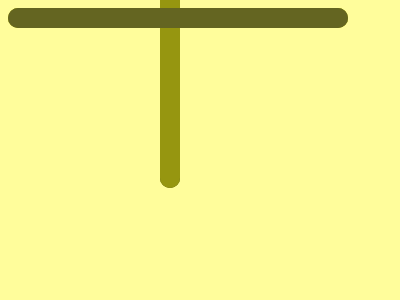

Reproduce this picture with HTML and CSS.

<!DOCTYPE html>
<html lang="en">
  <head>
    <meta charset="UTF-8" />
    <meta name="viewport" content="width=device-width, initial-scale=1.0" />
    <title>Green Rails</title>
  </head>

  <body>
    <div></div>
    <div class="b"></div>
    <div class="c"></div>
    <div class="c d"></div>
    <div class="c e"></div>
    <div class="a"></div>
    <style>
      body {
        background: #fffd9b;
      }

      div {
        position: absolute;
        top: 60;
        left: 30;
        width: 340px;
        height: 20px;
        background: #969610;
        border-radius: 20px;
      }

      .a {
        top: 140;
        background: #646521;
      }

      .b {
        top: 220;
      }

      .c {
        rotate: 90deg;
        top: 140;
        left: 0;
        width: 240;
      }

      .d {
        left: 80;
        background: #646521;
      }

      .e {
        left: 160;
      }

      /* MINIFIED CODE    .a,.d{background:#646521}body{background:#fffd9b}div{position:absolute;top:60;left:30;width:340px;height:20px;background:#969610;border-radius:20px}.a{top:140}.b{top:220}.c{rotate:90deg;top:140;left:0;width:240}.d{left:80}.e{left:160} */
    </style>
  </body>
</html>
